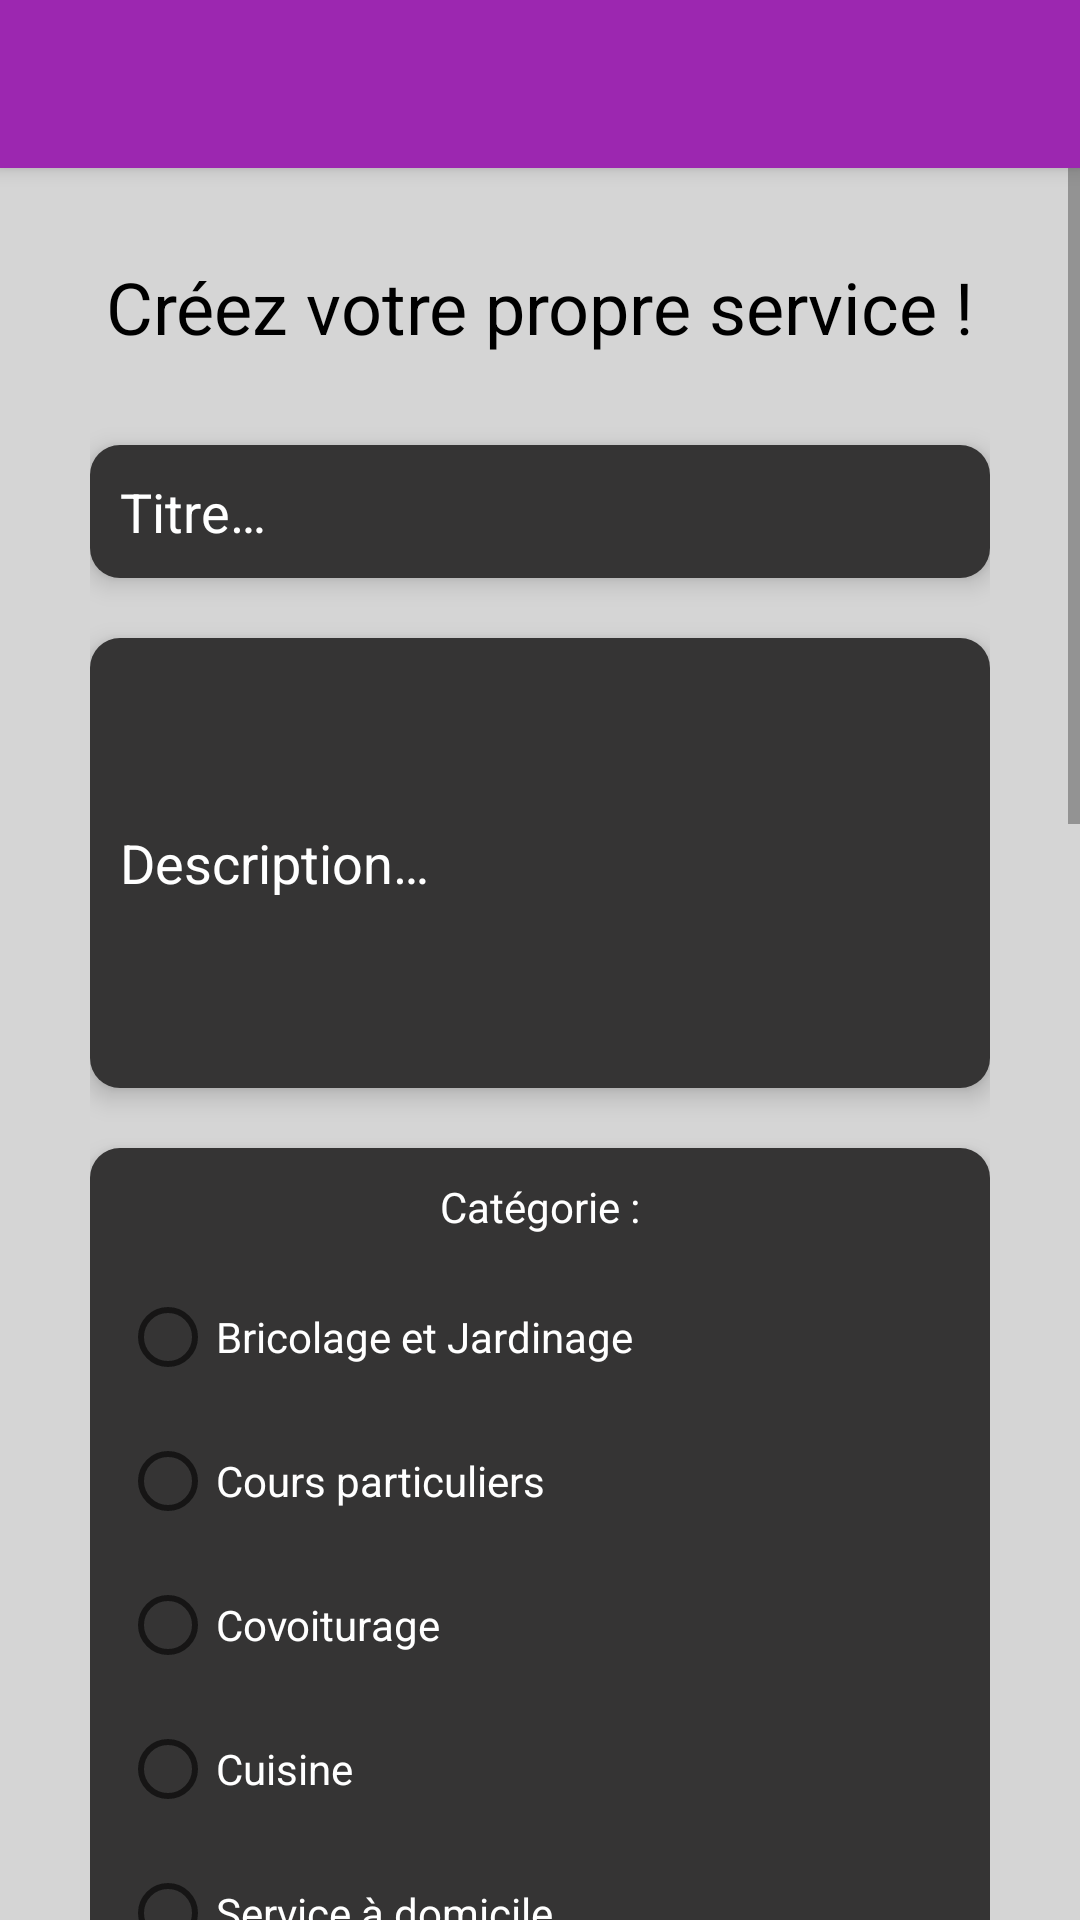

The Android layout XML behind this screen, and the referenced resources:
<!-- AndroidManifest.xml: application theme Theme.LocaLim -->
<!-- res/layout/activity_new_service.xml -->
<?xml version="1.0" encoding="utf-8"?>
<LinearLayout
        xmlns:android="http://schemas.android.com/apk/res/android"
        xmlns:app="http://schemas.android.com/apk/res-auto"
        xmlns:tools="http://schemas.android.com/tools"
        tools:context=".views.NewServiceActivity"
        android:layout_height="match_parent"
        android:layout_width="match_parent"
        android:orientation="vertical">
    <androidx.appcompat.widget.Toolbar
            android:id="@+id/toolbar"
            android:layout_width="match_parent"
            android:layout_height="wrap_content"
            android:background="?attr/colorPrimary"
            android:elevation="4dp"
            android:theme="@style/ThemeOverlay.AppCompat.ActionBar"
            app:popupTheme="@style/ThemeOverlay.AppCompat.Light"
            app:theme="@style/ToolbarColoredBackArrow"/>
    <ScrollView
            android:id="@+id/scrollView"
            android:layout_width="match_parent"
            android:layout_height="wrap_content">
        <RelativeLayout android:layout_width="match_parent"
                        tools:context=".views.NewServiceActivity"
                        android:layout_height="wrap_content">

            <LinearLayout android:layout_width="match_parent"
                          android:layout_height="match_parent"
                          android:layout_gravity="center"
                          android:orientation="vertical"
                          android:padding="30dp"
                          style="@style/globalBackground">
                <TextView
                        android:text="@string/creation_d_un_service"
                        android:layout_width="match_parent"
                        android:layout_height="wrap_content"
                        android:paddingBottom="10dp"
                        android:textSize="24sp"
                        android:textAlignment="center"
                        android:textColor="@color/black"/>
                <EditText
                        android:id="@+id/et_title"
                        android:inputType="text"
                        android:importantForAutofill="no"
                        android:hint="@string/et_title"
                        android:layout_width="match_parent"
                        android:layout_height="wrap_content"
                        style="@style/basicText"/>

                <EditText
                        android:id="@+id/et_description"
                        android:inputType="textMultiLine"
                        android:importantForAutofill="no"
                        android:hint="@string/et_description"
                        android:layout_width="match_parent"
                        android:layout_height="150dp"
                        style="@style/basicText"/>


                <RadioGroup
                        android:id="@+id/rb_tag"
                        android:layout_width="match_parent"
                        android:layout_height="wrap_content"
                        android:checkedButton="@+id/rb_divers"
                        style="@style/basicText">

                    <TextView
                            android:text="@string/categorie"
                            android:layout_width="match_parent"
                            android:layout_height="wrap_content"
                            android:paddingBottom="10dp"
                            android:textAlignment="center"
                            android:textColor="@color/white"/>
                    <RadioButton
                            android:id="@+id/rb_bricolage"
                            android:layout_width="match_parent"
                            android:layout_height="wrap_content"
                            android:text="@string/bricolage_et_jardinage"
                            android:textColor="@color/white"/>

                    <RadioButton
                            android:id="@+id/rb_cours"
                            android:layout_width="match_parent"
                            android:layout_height="wrap_content"
                            android:text="@string/cours_particuliers"
                            android:textColor="@color/white"/>

                    <RadioButton
                            android:id="@+id/rb_covoiturage"
                            android:layout_width="match_parent"
                            android:layout_height="wrap_content"
                            android:text="@string/covoiturage"
                            android:textColor="@color/white"/>

                    <RadioButton
                            android:id="@+id/rb_cuisine"
                            android:layout_width="match_parent"
                            android:layout_height="wrap_content"
                            android:text="@string/cuisine"
                            android:textColor="@color/white"/>

                    <RadioButton
                            android:id="@+id/rb_domicile"
                            android:layout_width="match_parent"
                            android:layout_height="wrap_content"
                            android:text="@string/service_domicile"
                            android:textColor="@color/white"/>
                    <RadioButton
                            android:id="@+id/rb_divers"
                            android:layout_width="match_parent"
                            android:layout_height="wrap_content"
                            android:text="@string/divers"
                            android:textColor="@color/white"/>
                </RadioGroup>

                <LinearLayout
                        android:orientation="horizontal"
                        android:layout_width="wrap_content"
                        android:layout_height="wrap_content"
                        android:layout_gravity="center"
                        android:paddingTop="20dp">
                    <ImageView
                            android:id="@+id/img_to_upload"
                            android:contentDescription="@string/image_du_service"
                            android:src="@drawable/service_placeholder"
                            android:tag="placeholder"
                            android:layout_width="128dp"
                            android:layout_height="128dp" />
                    <LinearLayout
                            android:orientation="vertical"
                            android:layout_width="wrap_content"
                            android:layout_height="wrap_content"
                            android:paddingTop="15dp"
                            android:paddingLeft="25dp"
                            tools:ignore="RtlHardcoded,RtlSymmetry">
                        <Button
                                android:id="@+id/choisir_une_image"
                                android:layout_width="match_parent"
                                android:layout_height="wrap_content"
                                android:text="@string/choisir_une_image"
                                android:onClick="chooseFile"/>
                        <Button
                                android:id="@+id/photo"
                                android:layout_width="wrap_content"
                                android:layout_height="wrap_content"
                                android:text="@string/prendre_une_photo"
                                android:onClick="takePhoto"/>
                    </LinearLayout>
                </LinearLayout>

                <EditText
                        android:id="@+id/et_place"
                        android:inputType="text"
                        android:importantForAutofill="no"
                        android:hint="@string/adresse"
                        android:layout_width="match_parent"
                        android:layout_height="wrap_content"
                        android:layout_marginBottom="20dp"
                        android:paddingTop="30dp"
                        style="@style/basicText" />

                <TextView
                        android:text="@string/placez_un_rep_re_sur_la_carte_pour_d_terminer_o_vous_tes_disponible"
                        android:layout_width="match_parent"
                        android:layout_height="wrap_content"
                        android:paddingBottom="10dp"
                        android:textSize="16sp"
                        android:textAlignment="center"
                        android:textColor="@color/black"/>

                <LinearLayout
                        android:orientation="vertical"
                        android:layout_width="match_parent"
                        android:layout_height="450dp"
                        android:paddingTop="20dp"
                        android:paddingBottom="20dp">
                    <com.example.localim.views.helpers.CustomMapView
                            android:id="@+id/map"
                            android:layout_width="match_parent"
                            android:layout_height="match_parent"
                            android:scrollbars="vertical"/>
                </LinearLayout>

                <EditText
                        android:id="@+id/et_hours"
                        android:inputType="number"
                        android:importantForAutofill="no"
                        android:hint="@string/nombre_d_heures_necessaires"
                        android:layout_width="match_parent"
                        android:layout_height="wrap_content"
                        android:paddingBottom="20dp"
                        android:layout_marginBottom="20dp"
                        style="@style/basicText"/>
                <Button
                        android:id="@+id/btn_new_service"
                        android:layout_width="wrap_content"
                        android:layout_height="wrap_content"
                        android:paddingBottom="10dp"
                        android:layout_gravity="center_horizontal"
                        android:text="@string/cr_er_votre_service"
                        android:onClick="submit"/>
                <Button
                        style="?android:attr/button"
                        android:id="@+id/button_upload_resume"
                        android:layout_width="match_parent"
                        android:layout_height="0dp"
                        android:layout_weight="1"
                        android:visibility="gone"
                        android:text="@string/upload_resume"/>
            </LinearLayout>
        </RelativeLayout>
    </ScrollView>
</LinearLayout>
<!-- resources referenced by this layout -->
<resources>
  <color name="black">#000000</color>
  <color name="white">#FFFFFF</color>
  <!-- drawable service_placeholder: bmp bitmap (drawable, 65674 bytes) -->
  <string name="adresse">Adresse…</string>
  <string name="bricolage_et_jardinage">Bricolage et Jardinage</string>
  <string name="categorie">Catégorie : </string>
  <string name="choisir_une_image">Choisir une image</string>
  <string name="cours_particuliers">Cours particuliers</string>
  <string name="covoiturage">Covoiturage</string>
  <string name="cr_er_votre_service">Créer votre service</string>
  <string name="creation_d_un_service">Créez votre propre service !</string>
  <string name="cuisine">Cuisine</string>
  <string name="divers">Divers</string>
  <string name="et_description">Description…</string>
  <string name="et_title">Titre…</string>
  <string name="image_du_service">Image du service</string>
  <string name="nombre_d_heures_necessaires">Nombre d\'heures nécessaires…</string>
  <string name="placez_un_rep_re_sur_la_carte_pour_d_terminer_o_vous_tes_disponible">Placez un repère sur la carte
          pour déterminer où vous êtes disponible :
      </string>
  <string name="prendre_une_photo">Prendre une photo</string>
  <string name="service_domicile">Service à domicile</string>
  <string name="upload_resume">Reprendre l\'import</string>
  <style name="ToolbarColoredBackArrow" parent="AppTheme">
          <item name="android:textColor">@android:color/white</item>
      </style>
  <style name="basicText">
          <item name="android:background">@drawable/rect_arrondi</item> 
          <item name="android:padding">10dp</item>
          <item name="android:layout_marginTop">20dp</item>
          <item name="android:radius">50dp</item>
          <item name="android:elevation">5dp</item>
          <item name="android:textColor">#ffffff</item>
          <item name="android:textColorHint">#ffffff</item>
      </style>
  <style name="globalBackground">
          <item name="android:background">#D5D5D5</item>
      </style>
  <style name="Theme.LocaLim" parent="Theme.MaterialComponents.DayNight.NoActionBar">
          
          <item name="colorPrimary">@color/purple_500</item>
          <item name="colorOnPrimary">@color/white</item>
          
          <item name="colorOnSecondary">@color/black</item>
          
          <item name="android:statusBarColor" tools:targetApi="l">?attr/colorPrimaryVariant</item>
          
      </style>
  <style name="AppTheme" parent="Theme.AppCompat">
          
          <item name="colorPrimary">@color/colorPrimary</item>
          <item name="colorPrimaryDark">@color/colorPrimaryDark</item>
          <item name="colorAccent">@color/colorAccent</item>
      </style>
  <!-- drawable rect_arrondi (drawable) -->
  <?xml version="1.0" encoding="utf-8"?>
  <shape xmlns:android="http://schemas.android.com/apk/res/android"
         android:shape="rectangle">
      <solid android:color="#353434" />
      <corners android:radius="10dp" />
  </shape>
  <color name="purple_500">#9C27B0</color>
  <color name="colorPrimary">#3F51B5</color>
  <color name="colorPrimaryDark">#303F9F</color>
  <color name="colorAccent">#FF4081</color>
</resources>
